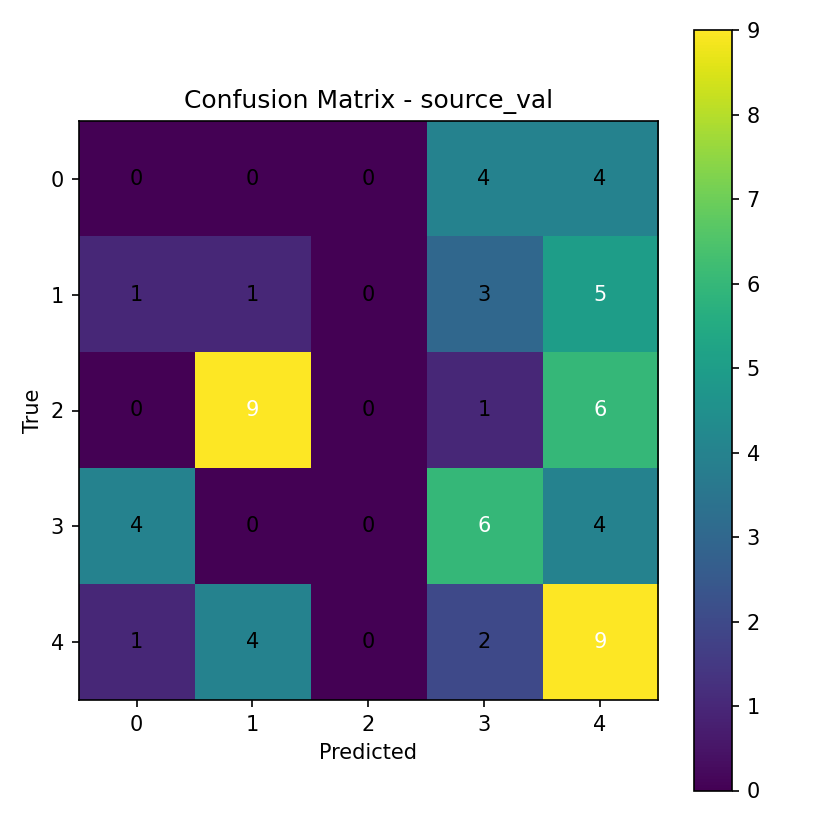

Source data for this figure (header and first rows):
0, 0, 0, 4, 4
1, 1, 0, 3, 5
0, 9, 0, 1, 6
4, 0, 0, 6, 4
1, 4, 0, 2, 9
